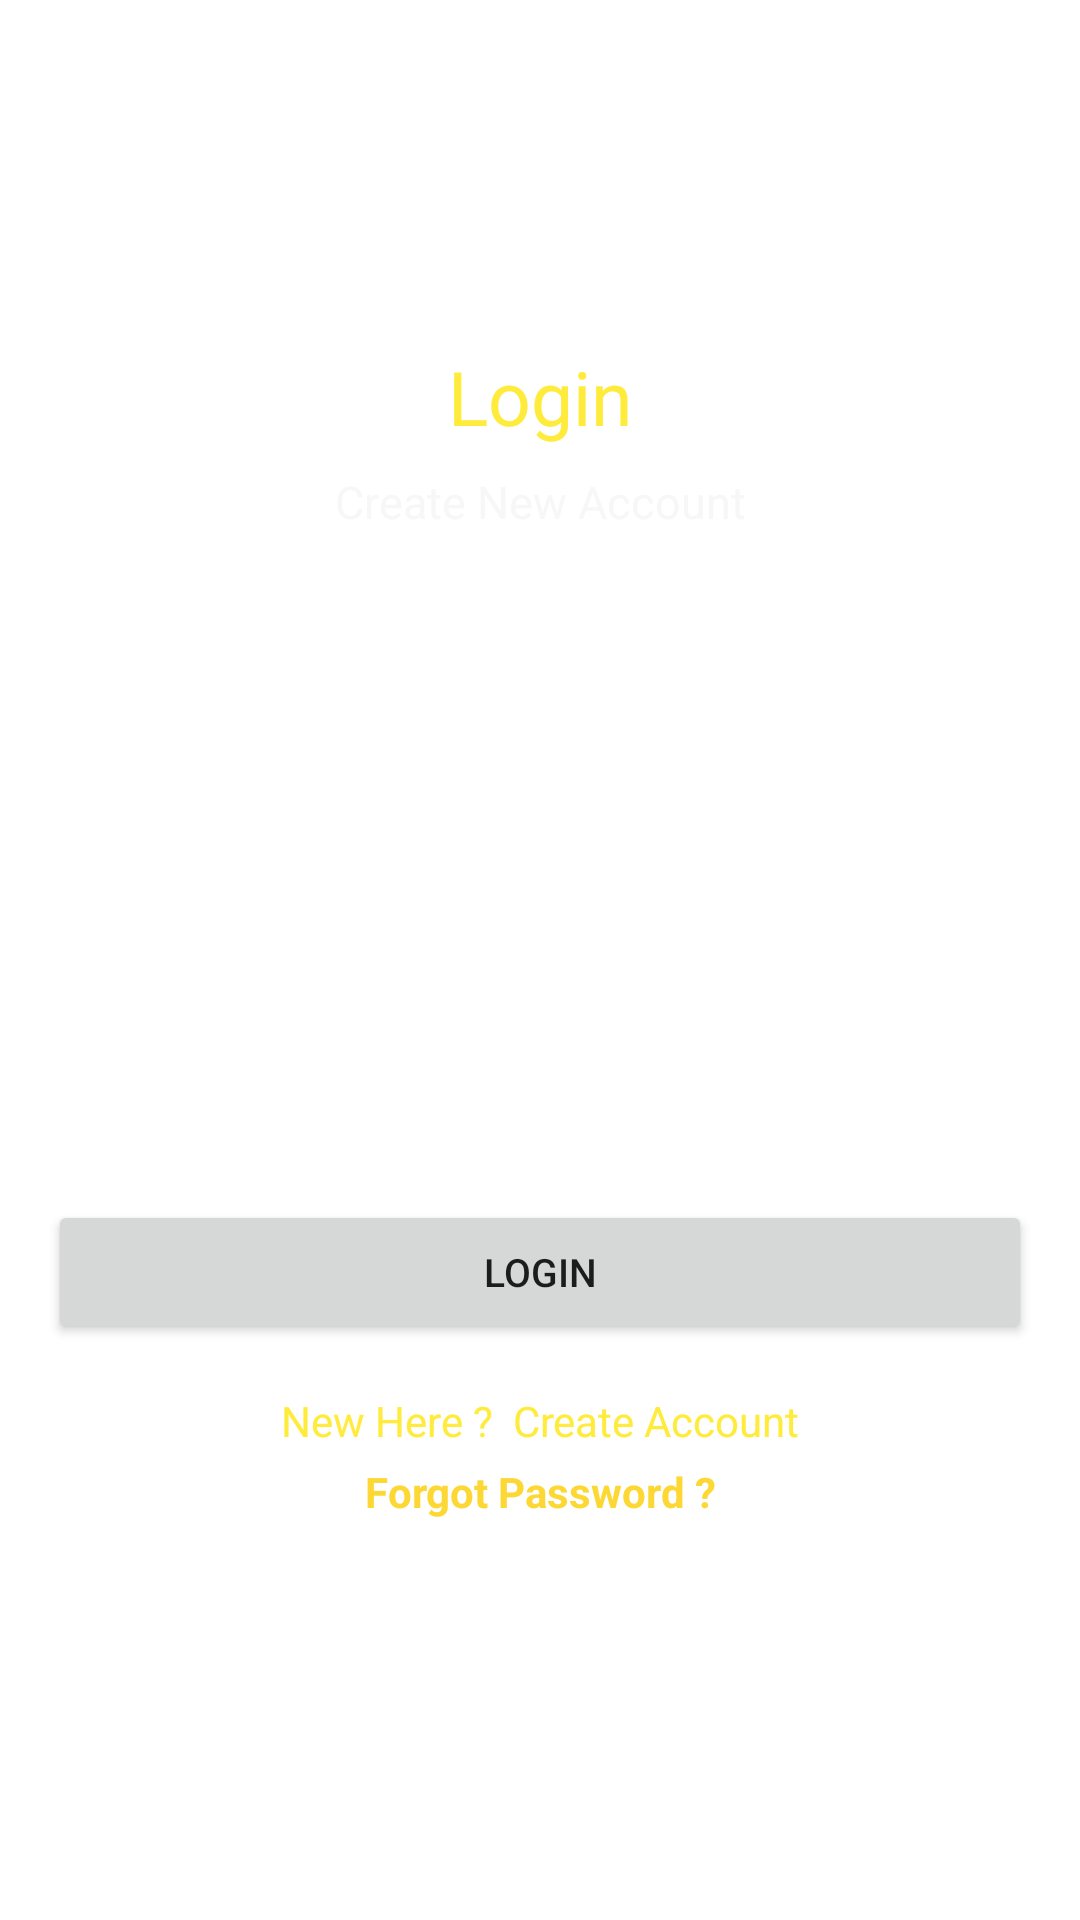

Android layout source for this screen:
<!-- AndroidManifest.xml: application theme Theme.MyProgYoav -->
<!-- res/layout/activity_login.xml -->
<?xml version="1.0" encoding="utf-8"?>
<androidx.constraintlayout.widget.ConstraintLayout xmlns:android="http://schemas.android.com/apk/res/android"
    xmlns:app="http://schemas.android.com/apk/res-auto"
    xmlns:tools="http://schemas.android.com/tools"
    android:layout_width="match_parent"
    android:layout_height="match_parent"
    android:background="@drawable/walpaper"
    tools:context=".Login">

    <TextView
        android:id="@+id/textView"
        android:layout_width="wrap_content"
        android:layout_height="wrap_content"
        android:text="Login"
        android:textColor="#FFEB3B"
        android:textSize="25sp"
        app:layout_constraintBottom_toBottomOf="parent"
        app:layout_constraintEnd_toEndOf="parent"
        app:layout_constraintStart_toStartOf="parent"
        app:layout_constraintTop_toTopOf="parent"
        app:layout_constraintVertical_bias="0.19"
        />

    <TextView
        android:id="@+id/textView2"
        android:layout_width="wrap_content"
        android:layout_height="wrap_content"
        android:layout_marginTop="8dp"
        android:text="Create New Account"
        android:textColor="#F7F7F8"
        android:textSize="15sp"
        app:layout_constraintEnd_toEndOf="parent"
        app:layout_constraintStart_toStartOf="parent"
        app:layout_constraintTop_toBottomOf="@+id/textView" />

    <EditText
        android:id="@+id/Email"
        android:layout_width="0dp"
        android:layout_height="wrap_content"
        android:layout_marginStart="16dp"
        android:layout_marginEnd="16dp"
        android:background="@android:color/transparent"
        android:ems="10"
        android:hint="Email"
        android:inputType="textEmailAddress"
        android:minHeight="48dp"
        android:padding="10dp"
        android:textColor="#FFFFFF"
        android:textColorHint="#FFFFFF"
        android:textSize="14sp"
        app:layout_constraintBottom_toBottomOf="parent"
        app:layout_constraintEnd_toEndOf="parent"
        app:layout_constraintStart_toStartOf="parent"
        app:layout_constraintTop_toBottomOf="@+id/textView2"
        app:layout_constraintVertical_bias="0.19" />

    <EditText
        android:id="@+id/password"
        android:layout_width="0dp"
        android:layout_height="wrap_content"
        android:layout_marginStart="16dp"
        android:layout_marginTop="16dp"
        android:layout_marginEnd="16dp"
        android:background="@android:color/transparent"
        android:ems="10"
        android:hint="Password"
        android:inputType="textPassword"
        android:minHeight="48dp"
        android:padding="10dp"
        android:textColor="#FFFFFF"
        android:textColorHint="#FFFFFF"
        android:textSize="14sp"
        app:layout_constraintEnd_toEndOf="parent"
        app:layout_constraintStart_toStartOf="parent"
        app:layout_constraintTop_toBottomOf="@+id/Email" />

    <Button
        android:id="@+id/loginBtn"
        android:layout_width="0dp"
        android:layout_height="wrap_content"
        android:layout_marginStart="16dp"
        android:layout_marginTop="32dp"
        android:layout_marginEnd="16dp"
        android:text="Login"
        android:textSize="13sp"
        app:layout_constraintEnd_toEndOf="parent"
        app:layout_constraintStart_toStartOf="parent"
        app:layout_constraintTop_toBottomOf="@+id/password" />

    <TextView
        android:id="@+id/createText"
        android:layout_width="wrap_content"
        android:layout_height="wrap_content"
        android:layout_marginTop="16dp"
        android:text="New Here ?  Create Account"
        android:textColor="#FFEB3B"
        app:layout_constraintEnd_toEndOf="parent"
        app:layout_constraintStart_toStartOf="parent"
        app:layout_constraintTop_toBottomOf="@+id/loginBtn" />

    <ProgressBar
        android:id="@+id/progressBar"
        style="?android:attr/progressBarStyle"
        android:layout_width="wrap_content"
        android:layout_height="wrap_content"
        android:visibility="invisible"
        app:layout_constraintBottom_toBottomOf="parent"
        app:layout_constraintEnd_toEndOf="parent"
        app:layout_constraintStart_toStartOf="parent"
        app:layout_constraintTop_toBottomOf="@+id/createText"
        app:layout_constraintVertical_bias="0.39" />

    <TextView
        android:id="@+id/forgotPassword"
        android:layout_width="wrap_content"
        android:layout_height="wrap_content"
        android:text="Forgot Password ?"
        android:textColor="#FDD835"
        android:textStyle="bold"
        app:layout_constraintBottom_toTopOf="@+id/progressBar"
        app:layout_constraintEnd_toEndOf="parent"
        app:layout_constraintStart_toStartOf="parent"
        app:layout_constraintTop_toBottomOf="@+id/createText"
        app:layout_constraintVertical_bias="0.19999999" />

</androidx.constraintlayout.widget.ConstraintLayout>
<!-- resources referenced by this layout -->
<resources>
  <style name="Theme.MyProgYoav" parent="Base.Theme.MyProgYoav" />
  <style name="Base.Theme.MyProgYoav" parent="Theme.MaterialComponents.DayNight.DarkActionBar">
          
          
      </style>
</resources>
